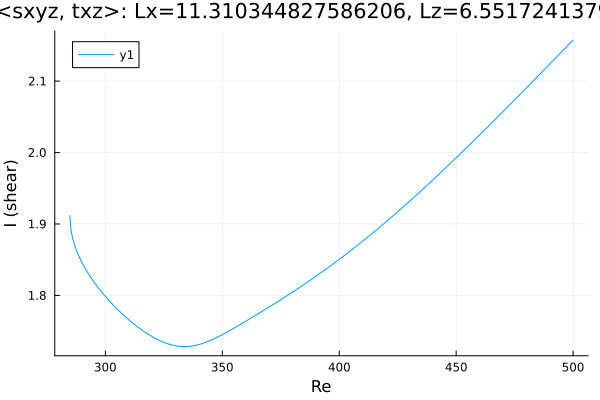

Values plotted in this chart, from the file beside it:
Re, shear
284.8, 1.911
284.8, 1.911
284.8, 1.911
284.8, 1.911
284.8, 1.911
284.8, 1.911
285.3, 1.891
286, 1.88
287.4, 1.865
288.8, 1.854
290.3, 1.844
291.7, 1.836
293.1, 1.829
294.5, 1.822
295.9, 1.815
297.2, 1.81
298.1, 1.806
298.7, 1.804
299.1, 1.802
299.4, 1.801
299.6, 1.8
299.8, 1.8
299.8, 1.799
299.9, 1.799
300, 1.799
300, 1.799
300, 1.799
300.0, 1.799
300.0, 1.799
300, 1.799
300, 1.799
300, 1.799
300.1, 1.798
300.2, 1.798
300.2, 1.798
300.4, 1.797
300.6, 1.796
300.9, 1.795
301.3, 1.794
301.9, 1.792
302.8, 1.788
304.1, 1.784
305.5, 1.78
306.9, 1.775
308.3, 1.771
309.7, 1.767
311.2, 1.763
312.6, 1.759
314, 1.755
315.4, 1.752
316.8, 1.749
318.2, 1.746
319.6, 1.743
321.1, 1.74
322.5, 1.738
323.9, 1.736
325.3, 1.734
326.7, 1.732
328.1, 1.731
329.5, 1.73
... 122 more rows
